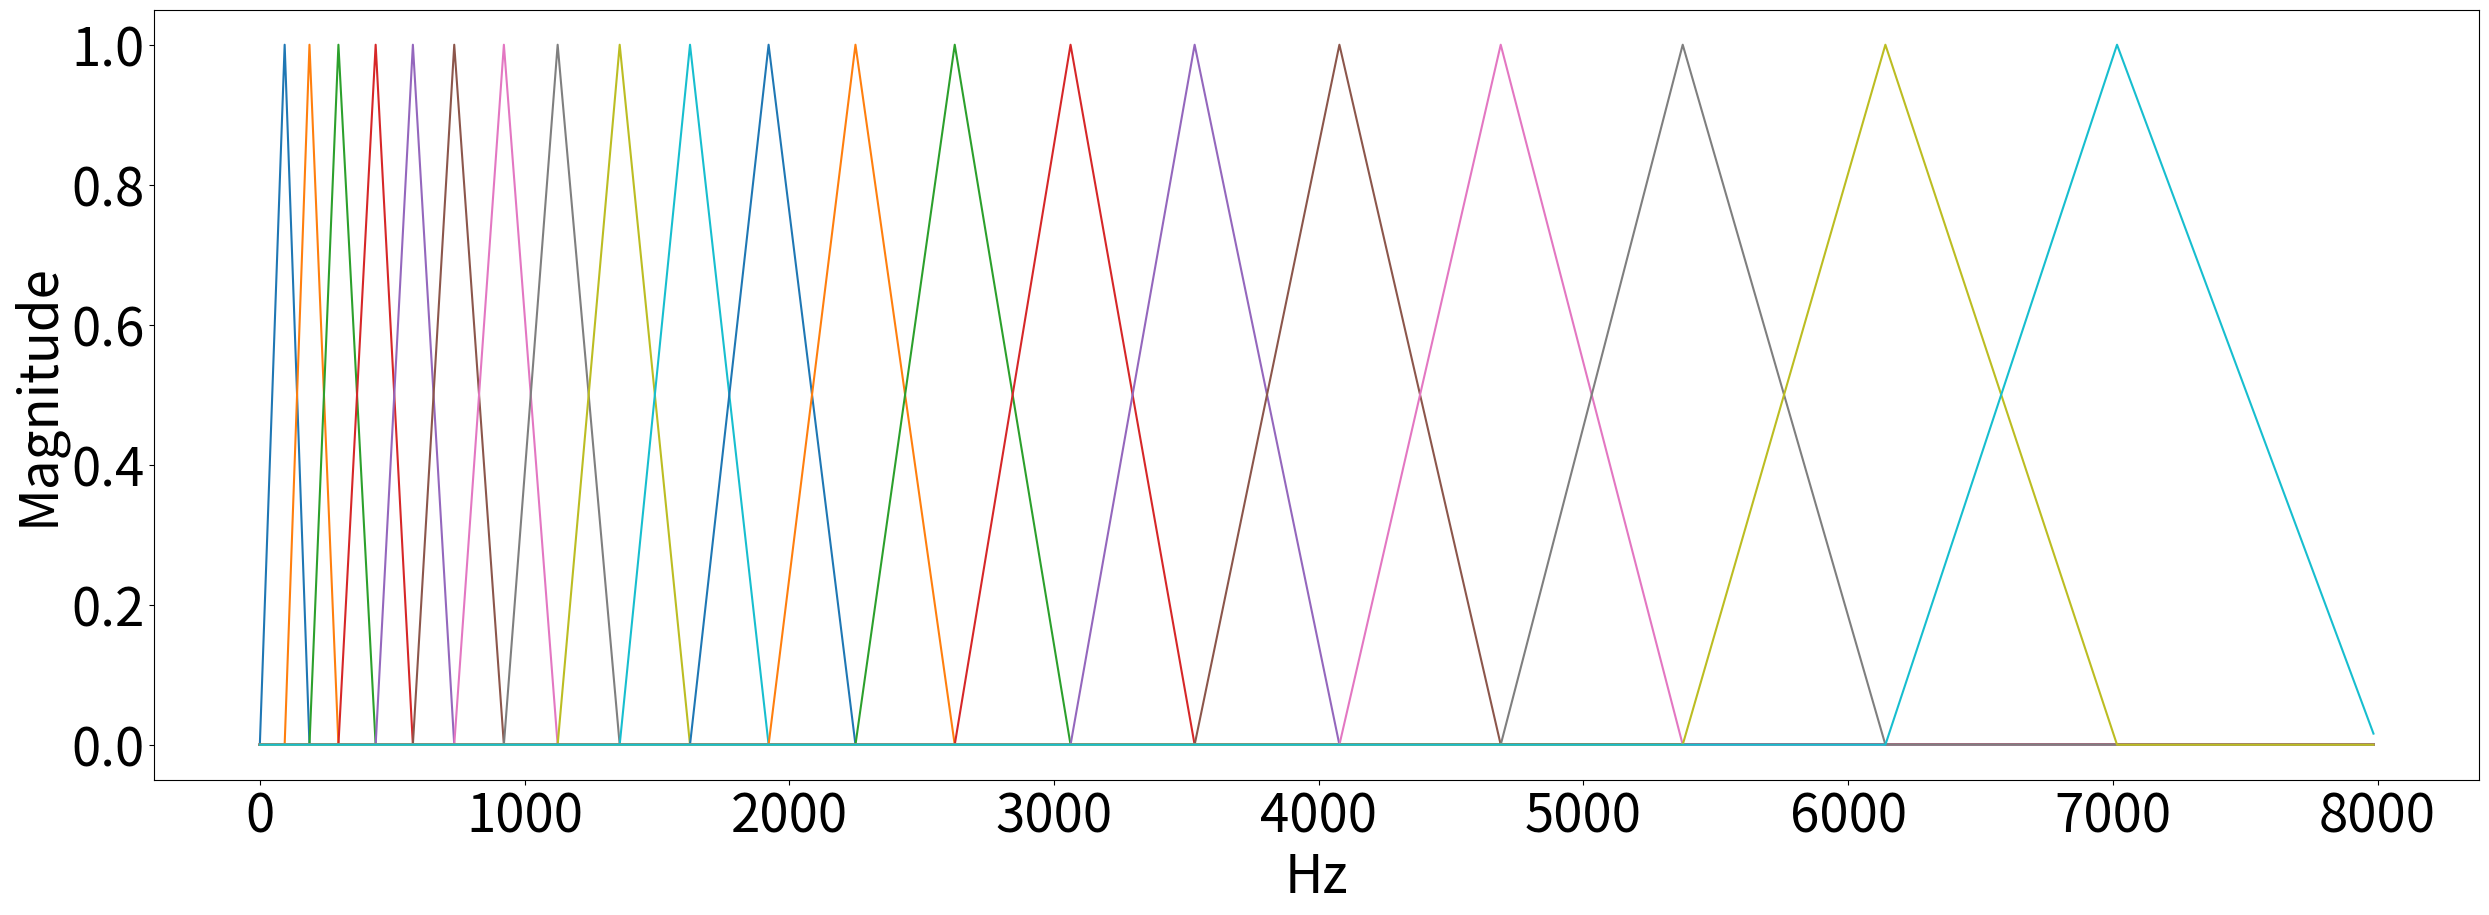

Python code for this plot:
# ref>http://aidiary.hatenablog.com/entry/20120225/1330179868
import numpy as np
import matplotlib.pyplot as plt

def hz2mel(f):
    """Hzをmelに変換"""
    return 1127.01048 * np.log(f / 700.0 + 1.0)

def mel2hz(m):
    """melをhzに変換"""
    return 700.0 * (np.exp(m / 1127.01048) - 1.0)

def melFilterBank(fs, nfft, numChannels):
    """メルフィルタバンクを作成"""
    # ナイキスト周波数（Hz）
    fmax = fs / 2
    # ナイキスト周波数（mel）
    melmax = hz2mel(fmax)
    # 周波数インデックスの最大数
    nmax = nfft / 2
    # 周波数解像度（周波数インデックス1あたりのHz幅）
    df = fs / nfft
    # メル尺度における各フィルタの中心周波数を求める
    dmel = melmax / (numChannels + 1)
    melcenters = np.arange(1, numChannels + 1) * dmel
    # 各フィルタの中心周波数をHzに変換
    fcenters = mel2hz(melcenters)
    # 各フィルタの中心周波数を周波数インデックスに変換
    indexcenter = np.round(fcenters / df)
    # 各フィルタの開始位置のインデックス
    indexstart = np.hstack(([0], indexcenter[0:numChannels - 1]))
    # 各フィルタの終了位置のインデックス
    indexstop = np.hstack((indexcenter[1:numChannels], [nmax]))

    filterbank = np.zeros((numChannels, int(nmax)))
    for c in np.arange(0, numChannels):
        # 三角フィルタの左の直線の傾きから点を求める
        increment= 1.0 / (indexcenter[c] - indexstart[c])
        for i in np.arange(indexstart[c], indexcenter[c]):
            i=int(i)
            filterbank[c, i] = (i - indexstart[c]) * increment
        # 三角フィルタの右の直線の傾きから点を求める
        decrement = 1.0 / (indexstop[c] - indexcenter[c])
        for i in np.arange(indexcenter[c], indexstop[c]):
            i=int(i)
            filterbank[c, i] = 1.0 - ((i - indexcenter[c]) * decrement)

    return filterbank, fcenters

# メルフィルタバンクを作成
nfft=1024
fs=16000
#fs=41100
numChannels = 20  # メルフィルタバンクのチャネル数
df = fs / nfft   # 周波数解像度（周波数インデックス1あたりのHz幅）
filterbank, fcenters = melFilterBank(fs, nfft, numChannels)

# メルフィルタバンクのプロット
plt.rcParams['font.size'] = 38
plt.figure(figsize=(30,10), dpi=80)
for c in np.arange(0, numChannels):
    plt.plot(np.arange(0, nfft / 2) * df, filterbank[c])
plt.xlabel('Hz')
#plt.ylabel('Magnitude of critical band filter')
plt.ylabel('Magnitude')
plt.savefig("melfilterbank.png")
plt.show()
